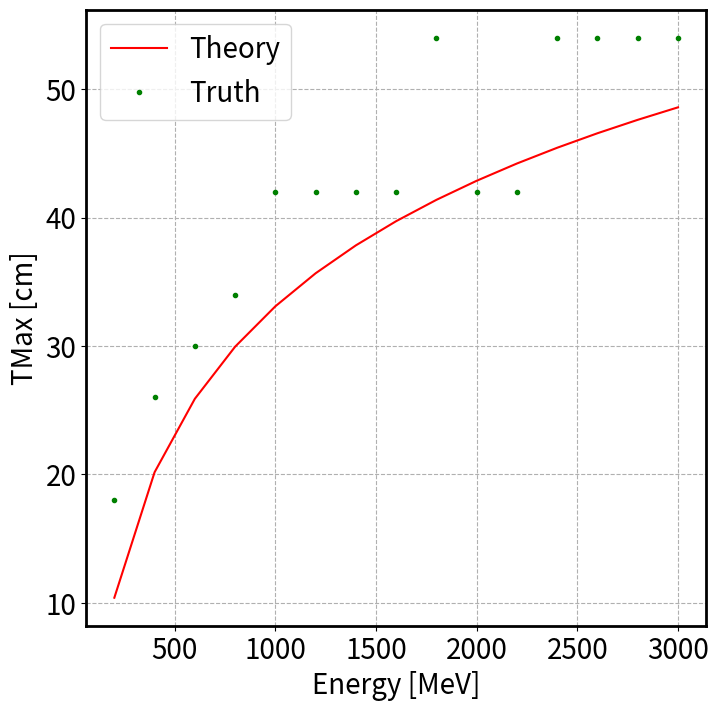

Write Python code to recreate this figure. (Note: this script raises an exception after producing the figure.)
"""
This code will be used to make plots of the data from the MolRadReco Module.
Longitudinal Profile
Peak Maximum

"""

import numpy as np
import matplotlib.pyplot as plt

# These can be overwritten in the plot commands
#plt.close("all")  # Close all open figures

# Set the default plot variables
plt.rcParams['axes.linewidth'] = 2                 # Sets the boarder width 
plt.rcParams.update({'errorbar.capsize': 1.2})    # Gives a cap to the errorbars
#plt.rcParams["font.weight"] = "bold"              # sets all font weights to bold
plt.rcParams["font.size"] = 20                    # Sets all font sizes to bold
#plt.rcParams["axes.labelweight"] = "bold"         # Sets all label fontweights to bold 
plt.rcParams["lines.markersize"] = 4
plt.rcParams["grid.linestyle"] = "--"
plt.rcParams['figure.figsize'] = 8, 8 # Sets the figure size

### --- ###### --- ###### --- ###
# --- ### Start code  ### --- ###
### --- ###### --- ###### --- ###

# Functions
# Calculated the maximum of the longitudinal profile
def fTmax(E, E_c, X_0):
    return X_0 * (np.log(E/E_c) - 1) # -1 for el, -0.5 for gamma

# Returns the 95% cintainment estimation in theory
def fLongitudinal(E, E_c, Z, X_0):
    return fTmax(E, E_c, X_0) + (0.08 * Z + 9.6* X_0  ) - 32


# Values are from showers averaged over 500 events

# Variable Definitions
Z = 18      # Atomic Number of Argon
X_0 = 14.1  # Radiation length

# Energy
Energy =  np.arange(200, 3200, 200)
E_s    =  0.511 * np.sqrt(137 * 4 * np.pi)  # Scale energy
E_c    =  35.2                              # Critical Energy

# The longitudinal profie in truth at 95% containment
Lon_Truth = np.array([108, 116, 128,132, 136, 140, 144,144, 148, 148, 148, 152, 152, 152, 156]) 
Lon_Theory = fLongitudinal(Energy, E_c, Z, X_0)

# The maximum of the longitudinal profile
TMax_Truth    = np.array([18, 26, 30, 34, 42, 42, 42, 42, 54, 42, 42, 54, 54, 54, 54])
TMax_Theory = fTmax(Energy, E_c, X_0) # Get the TMax Variable from Theory

# ----------------------- Plot the TMax Graph --------------------


plt.figure(0)
plt.plot(Energy , TMax_Theory , 'r-',  markersize=3, label = 'Theory')
plt.plot(Energy , TMax_Truth , 'go',  markersize=3, label = 'Truth')
plt.ylabel("TMax [cm]")
plt.xlabel("Energy [MeV]")
plt.grid()
plt.legend() # put legend at the top right of the plot
plt.savefig("./Plots/TMax.png", dpi=500)

# ----------------------- Plot the L @ 95% Graph --------------------
plt.figure(1)
plt.plot(Energy , Lon_Theory , 'r-',  markersize=3, label = 'Theory')
plt.plot(Energy , Lon_Truth , 'go',  markersize=3, label = 'Truth')
plt.ylabel("Conatinment at 95% [cm]")
plt.xlabel("Energy [MeV]")
plt.grid()
plt.legend() # put legend at the top right of the plot
plt.savefig("./Plots/Lon_95%.png", dpi=500)